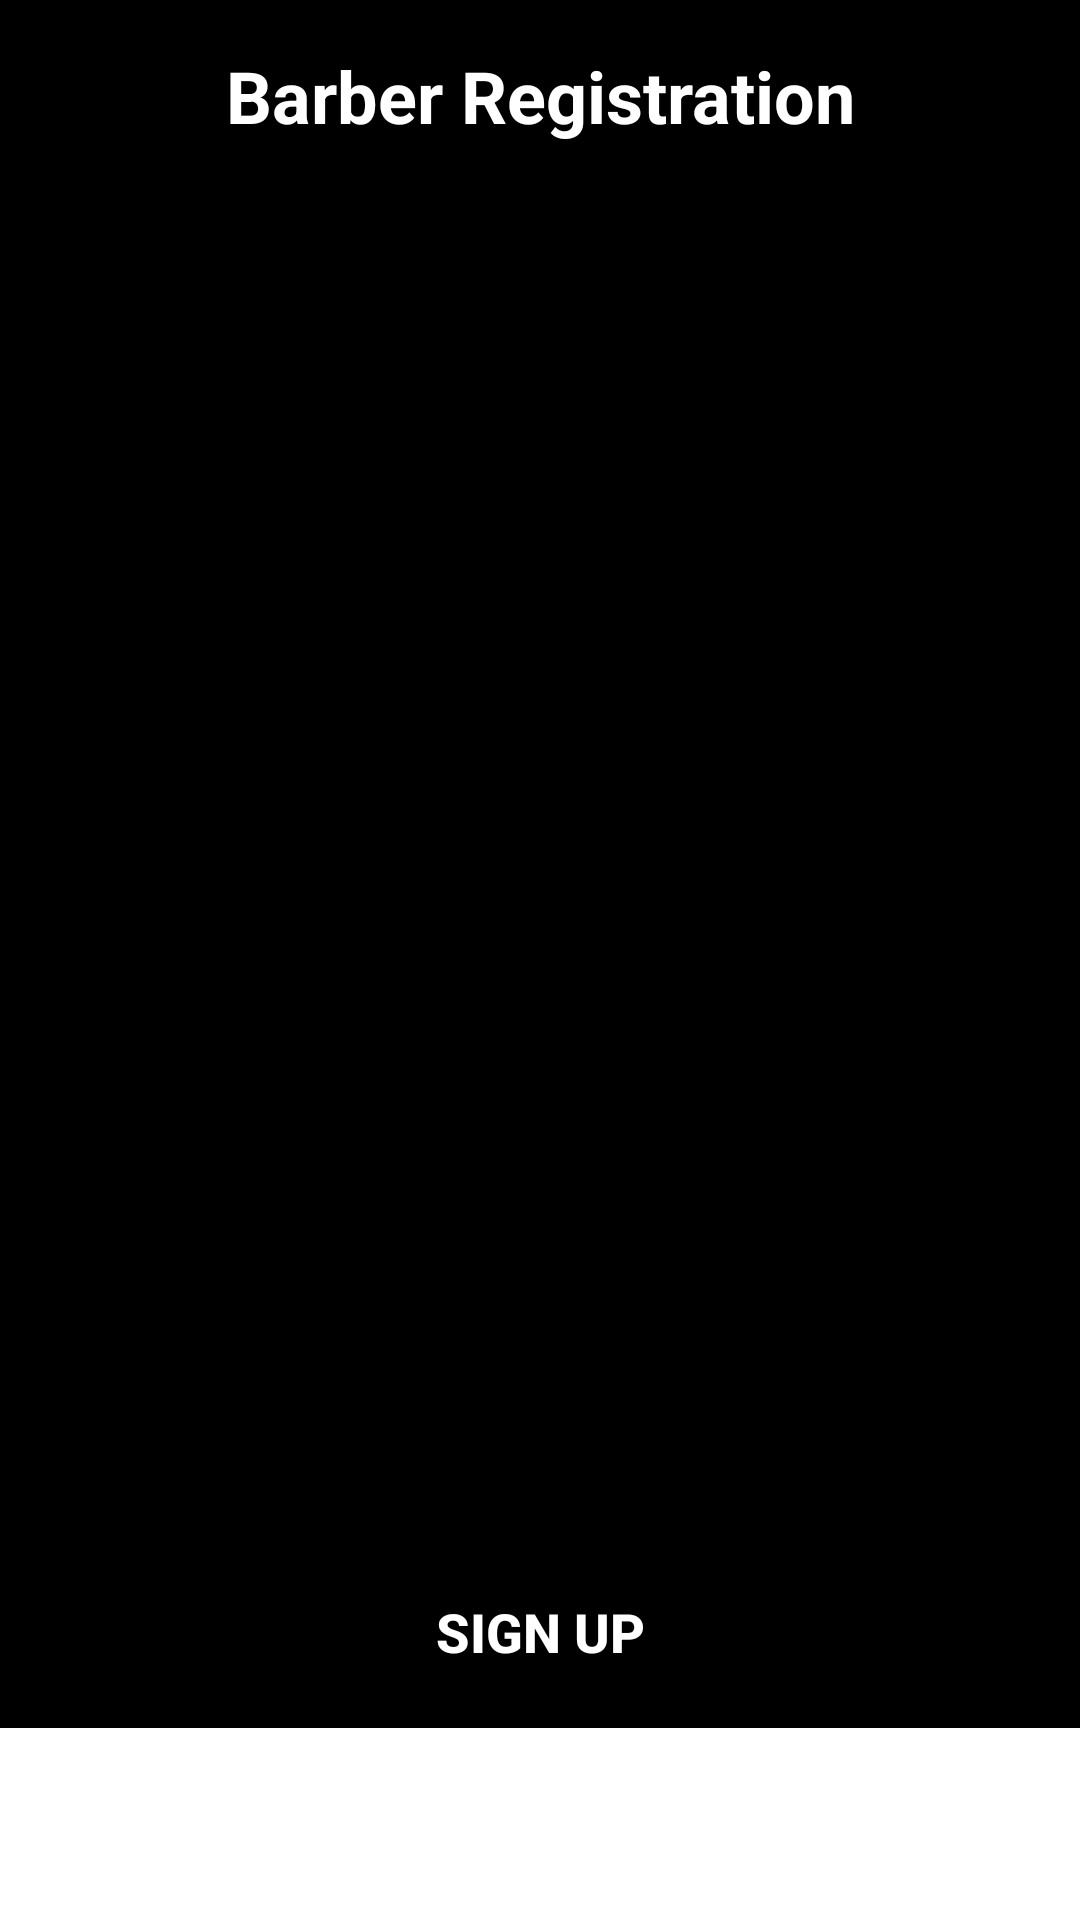

Layout XML and referenced resources for this Android screen:
<!-- AndroidManifest.xml: application theme Theme.BarberShop1 -->
<!-- res/layout/fragment_reg_barber_page.xml -->
<?xml version="1.0" encoding="utf-8"?>
<LinearLayout xmlns:android="http://schemas.android.com/apk/res/android"
    xmlns:tools="http://schemas.android.com/tools"
    android:layout_width="match_parent"
    android:layout_height="match_parent"
    xmlns:app="http://schemas.android.com/apk/res-auto"
    android:orientation="vertical"
    tools:context=".fragments.FragmentRegBarberPage">

    <LinearLayout
        android:layout_width="match_parent"
        android:layout_height="match_parent"
        android:layout_weight="1"
        android:orientation="horizontal">

        <TextView
            android:id="@+id/textViewtTitle"
            android:layout_width="match_parent"
            android:layout_height="match_parent"
            android:layout_weight="1"
            android:background="@color/black"
            android:gravity="center_horizontal|center_vertical"
            android:text="Barber Registration"
            android:textColor="@color/white"
            android:textSize="24sp"
            android:textStyle="bold" />
    </LinearLayout>

    <LinearLayout
        android:layout_width="match_parent"
        android:layout_height="match_parent"
        android:layout_weight="1"
        android:orientation="horizontal">

        <EditText
            android:id="@+id/nameBarberRegText"
            android:layout_width="match_parent"
            android:layout_height="match_parent"
            android:layout_weight="1"
            android:background="@color/black"
            android:ems="10"
            android:hint="Full Name:"
            android:inputType="textPersonName" />
    </LinearLayout>

    <LinearLayout
        android:layout_width="match_parent"
        android:layout_height="match_parent"
        android:layout_weight="1"
        android:orientation="horizontal">

        <EditText
            android:id="@+id/phoneBarberRegText"
            android:layout_width="match_parent"
            android:layout_height="match_parent"
            android:layout_weight="1"
            android:background="@color/black"
            android:ems="10"
            android:hint="Phone:"
            android:inputType="phone" />

    </LinearLayout>

    <LinearLayout
        android:layout_width="match_parent"
        android:layout_height="match_parent"
        android:layout_weight="1"
        android:orientation="horizontal">

        <EditText
            android:id="@+id/emailBarberRegText"
            android:layout_width="match_parent"
            android:layout_height="match_parent"
            android:layout_weight="1"
            android:background="@color/black"
            android:ems="10"
            android:hint="Email:"
            android:inputType="textEmailAddress" />

    </LinearLayout>

    <LinearLayout
        android:layout_width="match_parent"
        android:layout_height="match_parent"
        android:layout_weight="1"
        android:orientation="horizontal">

        <EditText
            android:id="@+id/salonNameBarberRegText"
            android:layout_width="match_parent"
            android:layout_height="match_parent"
            android:layout_weight="1"
            android:background="@color/black"
            android:ems="10"
            android:hint="Salon Hair Name:"
            android:inputType="textPersonName" />
    </LinearLayout>

    <LinearLayout
        android:layout_width="match_parent"
        android:layout_height="match_parent"
        android:layout_weight="1"
        android:orientation="horizontal">

        <EditText
            android:id="@+id/cityBarberRegText"
            android:layout_width="match_parent"
            android:layout_height="match_parent"
            android:layout_weight="1"
            android:background="@color/black"
            android:ems="10"
            android:hint="City:"
            android:inputType="textPersonName" />
    </LinearLayout>

    <LinearLayout
        android:layout_width="match_parent"
        android:layout_height="match_parent"
        android:layout_weight="1"
        android:orientation="horizontal">

        <EditText
            android:id="@+id/addressBarberRegText"
            android:layout_width="match_parent"
            android:layout_height="match_parent"
            android:layout_weight="1"
            android:background="@color/black"
            android:ems="10"
            android:hint="Address:"
            android:inputType="textPostalAddress" />
    </LinearLayout>

    <LinearLayout
        android:layout_width="match_parent"
        android:layout_height="match_parent"
        android:layout_weight="1"
        android:orientation="horizontal">

        <EditText
            android:id="@+id/passBarberRegText"
            android:layout_width="match_parent"
            android:layout_height="match_parent"
            android:layout_weight="1"
            android:background="@color/black"
            android:ems="10"
            android:hint="Password:"
            android:inputType="textPassword" />
    </LinearLayout>

    <LinearLayout
        android:layout_width="match_parent"
        android:layout_height="match_parent"
        android:layout_weight="1"
        android:orientation="horizontal">

        <Button
            android:id="@+id/signUpButton"
            android:layout_width="match_parent"
            android:layout_height="match_parent"
            android:layout_weight="1"
            android:background="@color/black"
            android:text="Sign up"
            android:textColor="@color/white"
            android:textSize="18sp"
            android:textStyle="bold" />
    </LinearLayout>

    <LinearLayout
        android:layout_width="match_parent"
        android:layout_height="match_parent"
        android:layout_weight="1"
        android:orientation="horizontal">

        <ImageView
            android:id="@+id/imageView"
            android:layout_width="wrap_content"
            android:layout_height="wrap_content"
            android:layout_weight="1"
            android:background="@color/black"
            android:src="@drawable/barbershoplogonew" />
    </LinearLayout>

</LinearLayout>
<!-- resources referenced by this layout -->
<resources>
  <style name="Theme.BarberShop1" parent="Theme.MaterialComponents.DayNight.DarkActionBar">
          
          <item name="colorPrimary">@color/black</item>
          <item name="colorPrimaryVariant">@color/white</item>
          <item name="colorOnPrimary">@color/white</item>
          
          <item name="colorSecondary">@color/teal_200</item>
          <item name="colorSecondaryVariant">@color/teal_700</item>
          <item name="colorOnSecondary">@color/black</item>
          
          <item name="android:statusBarColor" tools:targetApi="l">?attr/colorPrimaryVariant</item>
          
      </style>
  <!-- not gathered from this repository: default colours our renderer supplied (Android Studio template values) -->
  <color name="teal_200">#FF03DAC5</color>
  <color name="teal_700">#FF018786</color>
  <color name="black">#FF000000</color>
  <color name="white">#FFFFFFFF</color>
</resources>
